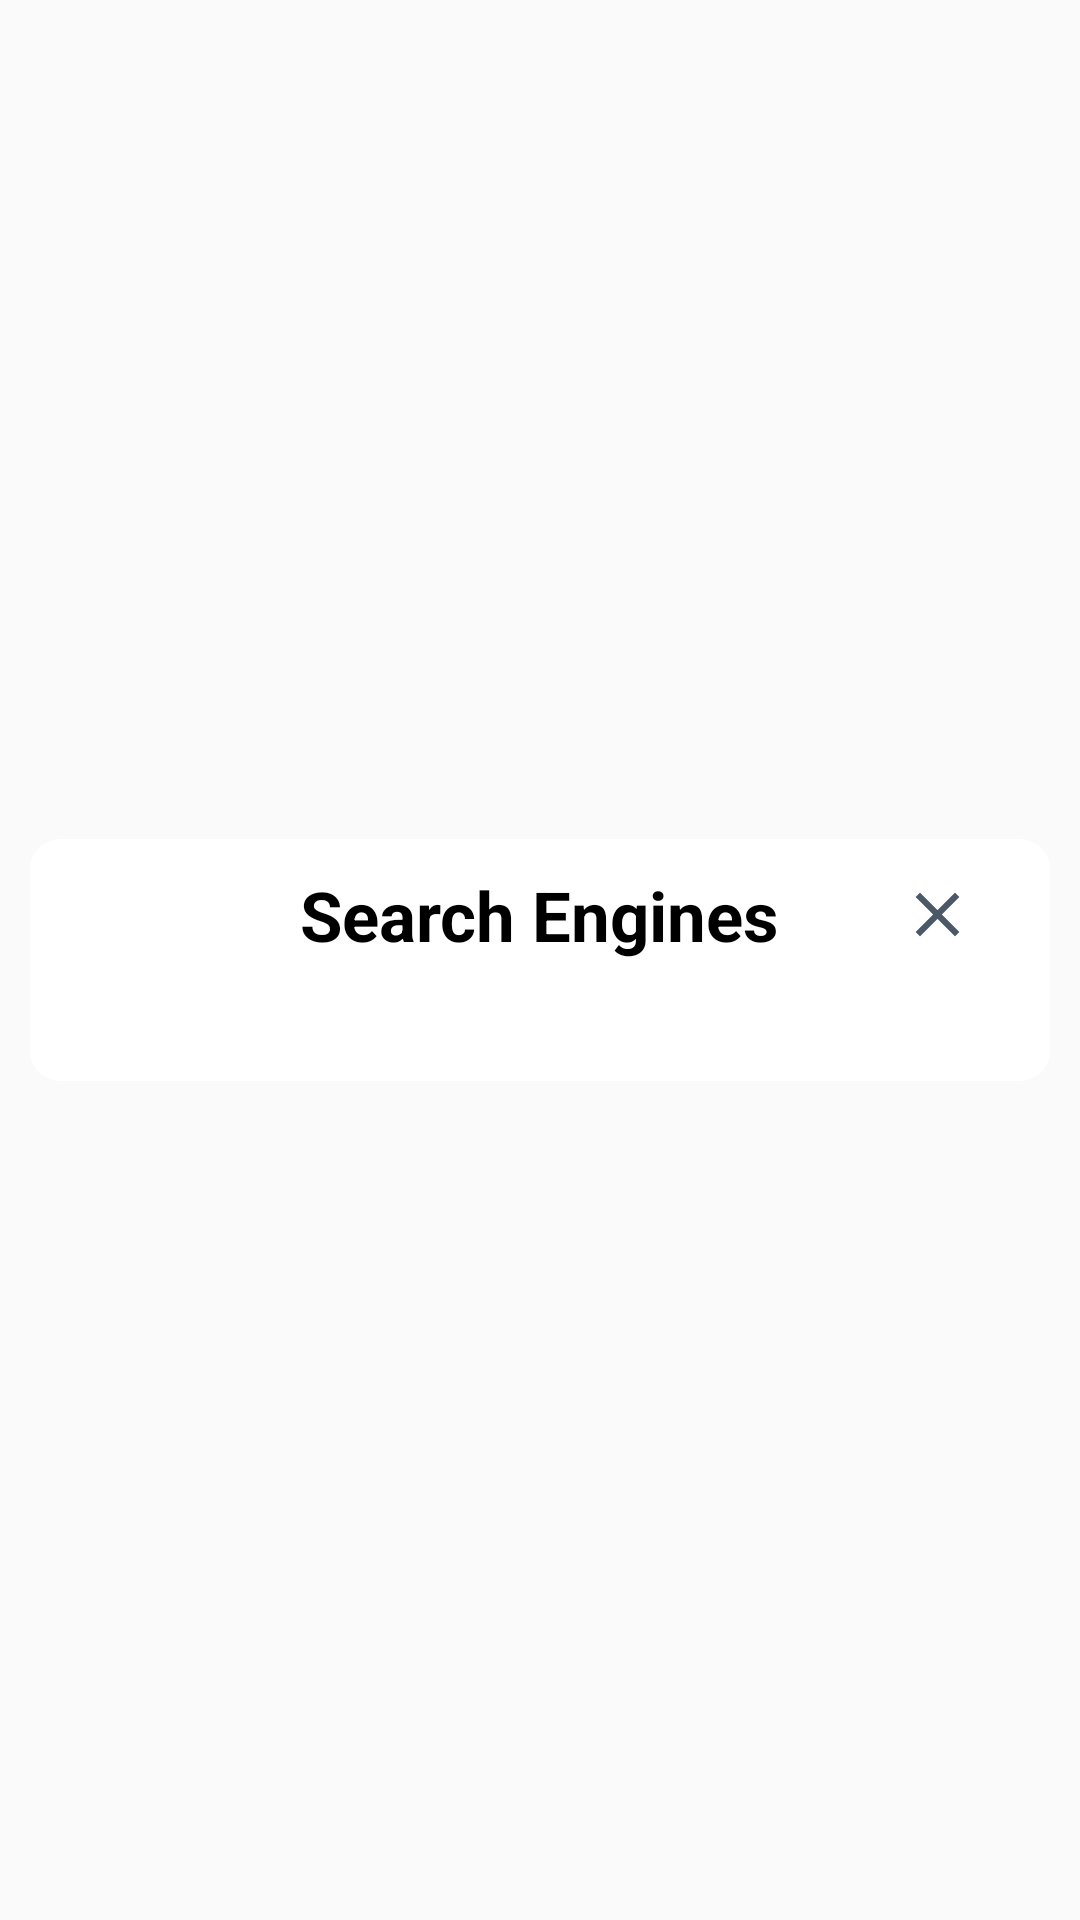

The Android layout XML behind this screen, and the referenced resources:
<!-- AndroidManifest.xml: application theme AppTheme -->
<!-- res/layout/fragment_dd.xml -->
<?xml version="1.0" encoding="utf-8"?>
<LinearLayout xmlns:android="http://schemas.android.com/apk/res/android"
    android:layout_width="match_parent"
    android:layout_height="match_parent"
    android:gravity="center"
    android:padding="10dp">

    <LinearLayout
        android:id="@+id/body"
        android:layout_width="match_parent"
        android:layout_height="wrap_content"
        android:background="@drawable/bg_dialog"
        android:orientation="vertical"
        android:paddingLeft="25dp"
        android:paddingTop="10dp"
        android:paddingRight="25dp"
        android:paddingBottom="25dp">

        <LinearLayout
            android:layout_width="match_parent"
            android:layout_height="match_parent"
            android:gravity="center"
            android:orientation="vertical">

            <RelativeLayout
                android:layout_width="match_parent"
                android:layout_height="wrap_content"
                android:layout_marginBottom="15dp">

                <TextView
                    android:id="@+id/title"
                    android:layout_width="wrap_content"
                    android:layout_height="wrap_content"
                    android:text="Search Engines"
                    android:layout_centerHorizontal="true"
                    android:layout_centerVertical="true"
                    android:textColor="@color/colorDark"
                    android:textSize="23dp"
                    android:textStyle="bold" />

                <ImageView
                    android:id="@+id/close_iv"
                    android:layout_width="25dp"
                    android:layout_height="25dp"
                    android:layout_centerVertical="true"
                    android:layout_alignParentEnd="true"
                    android:src="@drawable/ic_cross"/>
            </RelativeLayout>

            <RelativeLayout
                android:layout_width="match_parent"
                android:layout_height="match_parent">

                <androidx.recyclerview.widget.RecyclerView
                    android:id="@+id/dd_recycler"
                    android:layout_width="match_parent"
                    android:layout_height="wrap_content" />
            </RelativeLayout>
        </LinearLayout>
    </LinearLayout>


</LinearLayout>
<!-- resources referenced by this layout -->
<resources>
  <color name="colorDark">#000000</color>
  <!-- drawable bg_dialog (drawable) -->
  <?xml version="1.0" encoding="UTF-8"?>
  <shape xmlns:android="http://schemas.android.com/apk/res/android">
      <corners
          android:radius="10dp" />
  
      <solid android:color="@color/colorLight" />
  </shape>
  <!-- drawable ic_cross (drawable) -->
  <vector xmlns:android="http://schemas.android.com/apk/res/android"
      android:width="24dp"
      android:height="24dp"
      android:viewportWidth="24"
      android:viewportHeight="24"
      android:tint="@color/color_icon">
      <path
          android:fillColor="@color/color_icon"
          android:pathData="M19,6.41L17.59,5 12,10.59 6.41,5 5,6.41 10.59,12 5,17.59 6.41,19 12,13.41 17.59,19 19,17.59 13.41,12z"/>
  </vector>
  <style name="AppTheme" parent="Theme.AppCompat.Light.DarkActionBar">
          
          <item name="colorPrimary">@color/colorPrimary</item>
          <item name="colorPrimaryDark">@color/colorPrimaryDark</item>
          <item name="colorAccent">@color/colorAccent</item>
      </style>
  <color name="colorLight">#FFFFFF</color>
  <color name="color_icon">#4B5868</color>
  <color name="colorPrimary">#ACACAC</color>
  <color name="colorPrimaryDark">#DCDCDC</color>
  <color name="colorAccent">#F8F8FA</color>
</resources>
